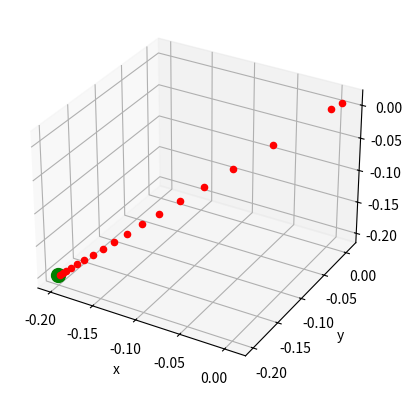

Generate this figure with matplotlib:
import math
import matplotlib.pyplot as plt

fig = plt.figure()
ax = fig.add_subplot(111, projection='3d')
ax.set_xlabel('x')
ax.set_ylabel('y')
ax.set_zlabel('z')

k = 9e+9
Q = -7e-2
q = 1e-3
m = 1e-3
V0 = 100
dt = 5e-7

angleA = 30
angleB = 30
alpha = angleA * math.pi / 180
beta = angleB * math.pi / 180
x = -0.2
y = -0.2
z = -0.2
ax.scatter([x], [y], [z], c='green', s=100)
Vx = V0*math.cos(alpha)*math.sin(beta)
Vy = V0*math.sin(alpha)*math.sin(beta)
Vz = V0*math.cos(beta)

for i in range(1000):
    r = math.sqrt(x ** 2 + y ** 2 + z ** 2)
    if r < 0.05:
        break
    alpha1 = math.atan2(y, x)
    beta1 = math.acos(z/r)

    Ax = k * Q * q / r ** 2 / m * math.cos(alpha1)*math.sin(beta1)
    Ay = k * Q * q / r ** 2 / m * math.sin(alpha1)*math.sin(beta1)
    Az = k * Q * q / r ** 2 / m * math.cos(beta1)
    Vx += Ax*dt
    Vy += Ay*dt
    Vz += Az*dt
    x += (Vx * dt + Ax * dt ** 2 / 2)
    y += (Vy * dt + Ay * dt ** 2 / 2)
    z += (Vz * dt + Az * dt ** 2 / 2)

    print(round(Vx), round(Vy), round(Vz), round(x, 2), round(y, 2), round(z, 2), round(r,2), round(alpha1*180/math.pi,2), round(beta1*180/math.pi,2))
    ax.scatter([x], [y], [z], c='red')
ax.scatter(0, 0, 0, c='red')
plt.show()



#ax.set_xlim(-100, 100)
#ax.set_ylim(-100, 100)
#ax.set_zlim(-100, 100)
#circle1 = plt.Circle((0, 0), 5, color='blue', fill=True)
#ax.add_patch(circle1)

# alpha1 = math.atan2(abs(y), abs(x))
# beta1 = math.atan2(abs(y), abs(z))
# if (x<0 and y>0 and z>0):
#     alpha1 = math.pi - alpha1
# if (x<0 and y<0 and z>0):
#     alpha1 = math.pi + alpha1
# if (x>0 and y<0 and z>0):
#     alpha1 = -alpha1
# if (x<0 and y>0 and z<0):
#     alpha1 = math.pi - alpha1
#     beta1 = math.pi - beta1
# if (x<0 and y<0 and z<0):
#     alpha1 = math.pi + alpha1
#     beta1 = math.pi + beta1
# if (x>0 and y>0 and z<0):
#     beta1 = math.pi - beta1
# if (x>0 and y<0 and z<0):
#     alpha1 = -alpha1
#     beta1 = math.pi + beta1